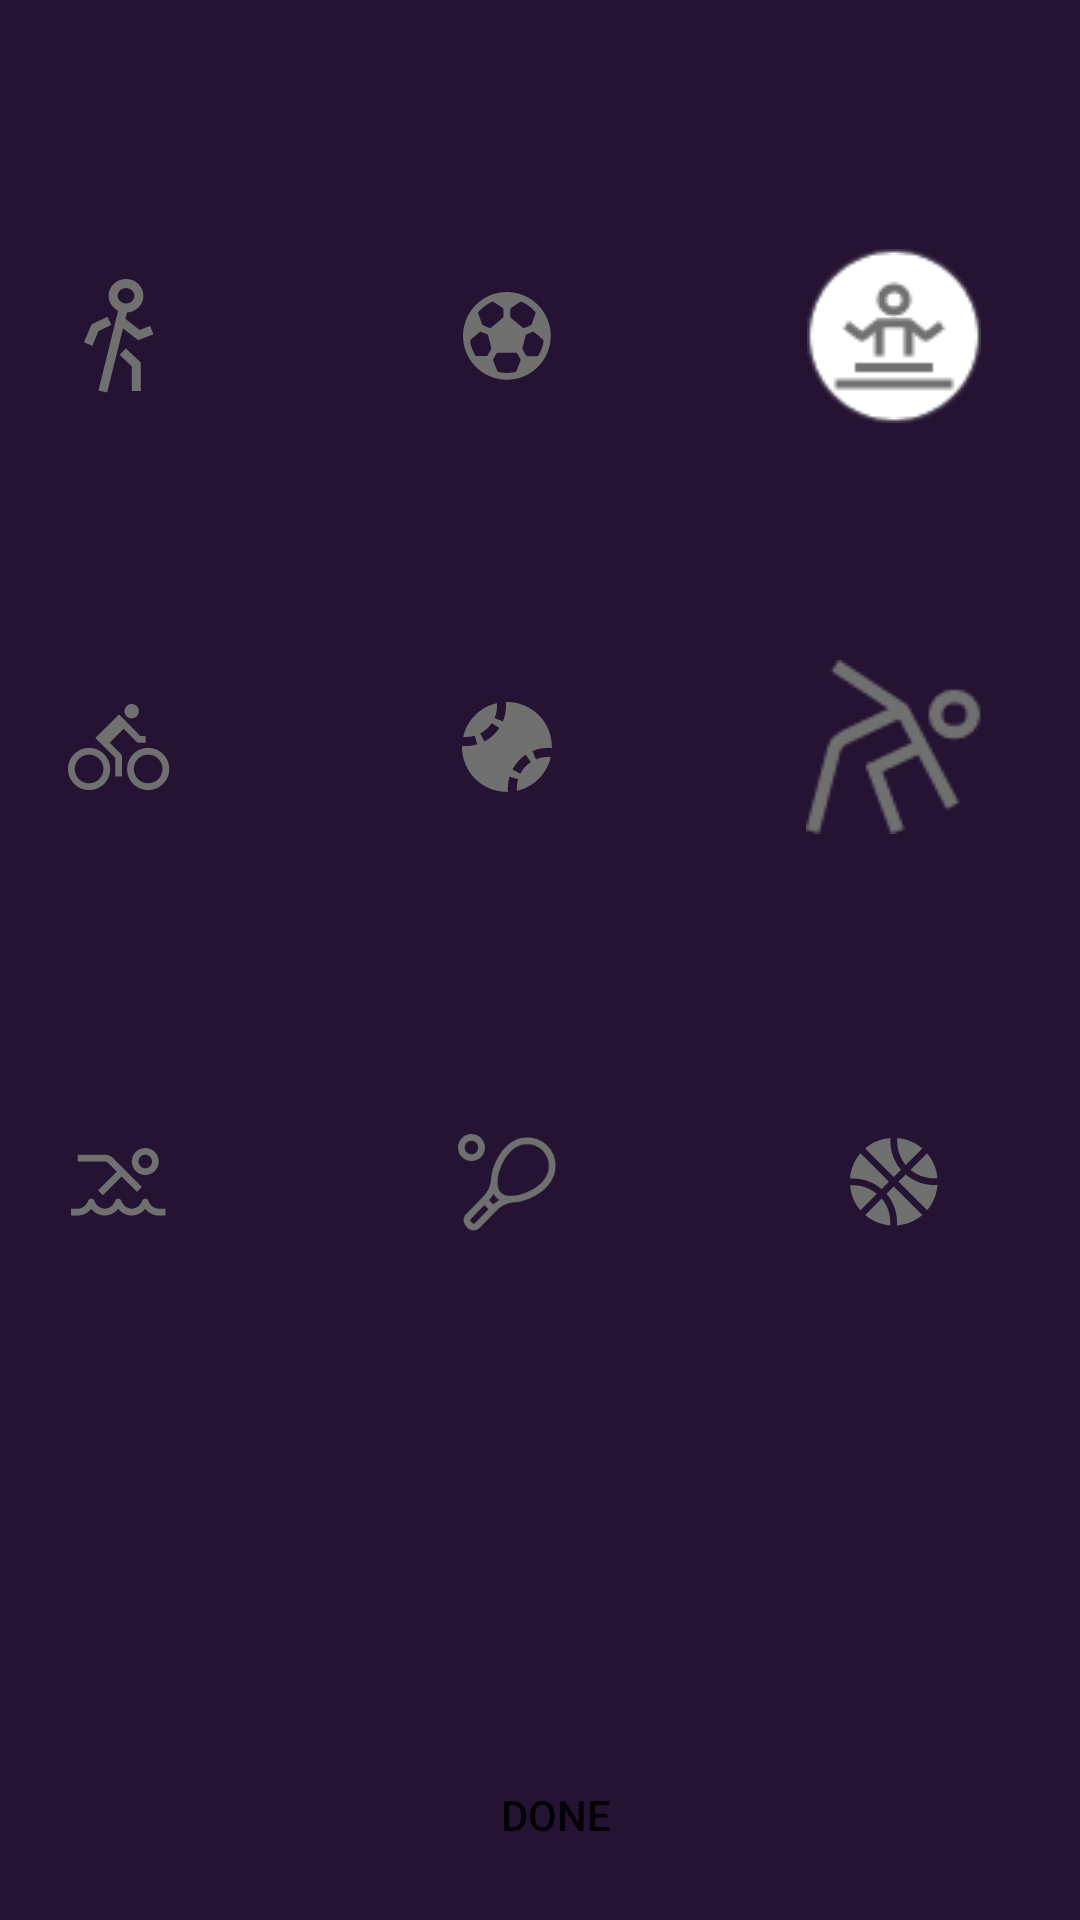

Layout XML and referenced resources for this Android screen:
<!-- AndroidManifest.xml: application theme Theme.Sportify -->
<!-- res/layout/sport_options_event_search.xml -->
<?xml version="1.0" encoding="utf-8"?>
<RelativeLayout xmlns:android="http://schemas.android.com/apk/res/android"
    xmlns:app="http://schemas.android.com/apk/res-auto"
    xmlns:tools="http://schemas.android.com/tools"
    android:layout_width="match_parent"
    android:layout_height="match_parent"
    android:background="@drawable/bg_dark"

    tools:context=".MainActivity2">


    <ImageButton
        android:layout_marginLeft="10dp"
        android:layout_marginRight="10dp"
        android:id="@+id/imageButton1"
        android:layout_width="80dp"
        android:layout_height="80dp"
        android:layout_alignParentEnd="true"
        android:layout_alignParentBottom="true"
        android:layout_marginStart="10dp"
        android:layout_marginTop="10dp"
        android:layout_marginEnd="151dp"
        android:layout_marginBottom="206dp"
        android:background="@drawable/buttonround"
        app:srcCompat="@drawable/tennis"
        tools:layout_editor_absoluteX="16dp"
        tools:layout_editor_absoluteY="265dp" />

    <ImageButton
        android:layout_marginLeft="10dp"
        android:layout_marginRight="10dp"
        android:id="@+id/imageButton2"
        android:layout_width="80dp"
        android:layout_height="80dp"
        android:layout_alignParentEnd="true"
        android:layout_alignParentBottom="true"
        android:layout_marginEnd="22dp"
        android:layout_marginBottom="206dp"
        android:background="@drawable/buttonround"
        app:srcCompat="@drawable/basketball"
        tools:layout_editor_absoluteX="16dp"
        tools:layout_editor_absoluteY="265dp" />

    <ImageButton
        android:layout_marginLeft="10dp"
        android:layout_marginRight="10dp"
        android:id="@+id/relatedTagsButton"
        android:layout_width="80dp"
        android:layout_height="80dp"
        android:layout_alignParentEnd="true"
        android:layout_alignParentBottom="true"
        android:layout_marginEnd="281dp"
        android:layout_marginBottom="206dp"
        android:background="@drawable/buttonround"
        app:srcCompat="@drawable/swim"
        tools:layout_editor_absoluteX="16dp"
        tools:layout_editor_absoluteY="265dp" />

    <ImageButton
        android:layout_marginLeft="10dp"
        android:layout_marginRight="10dp"
        android:id="@+id/imageButton4"
        android:layout_width="80dp"
        android:layout_height="80dp"
        android:layout_alignParentEnd="true"
        android:layout_alignParentBottom="true"
        android:layout_marginEnd="281dp"
        android:layout_marginBottom="351dp"
        android:background="@drawable/buttonround"
        app:srcCompat="@drawable/bike"
        tools:layout_editor_absoluteX="16dp"
        tools:layout_editor_absoluteY="280dp" />

    <ImageButton
        android:layout_marginLeft="10dp"
        android:layout_marginRight="10dp"
        android:id="@+id/imageButton5"
        android:layout_width="80dp"
        android:layout_height="80dp"
        android:layout_alignParentEnd="true"
        android:layout_alignParentBottom="true"
        android:layout_marginEnd="151dp"
        android:layout_marginBottom="351dp"
        android:background="@drawable/buttonround"
        app:srcCompat="@drawable/bxsbaseball"
        tools:layout_editor_absoluteX="16dp"
        tools:layout_editor_absoluteY="280dp" />

    <ImageButton
        android:layout_marginLeft="10dp"
        android:layout_marginRight="10dp"
        android:id="@+id/imageButton6"
        android:layout_width="80dp"
        android:layout_height="80dp"
        android:layout_alignParentEnd="true"
        android:layout_alignParentBottom="true"
        android:layout_marginEnd="281dp"
        android:layout_marginBottom="488dp"
        android:background="@drawable/buttonround"
        app:srcCompat="@drawable/walk"
        tools:layout_editor_absoluteX="16dp"
        tools:layout_editor_absoluteY="280dp" />

    <ImageButton
        android:layout_marginLeft="10dp"
        android:layout_marginRight="10dp"
        android:id="@+id/imageButton7"
        android:layout_width="80dp"
        android:layout_height="80dp"
        android:layout_alignParentEnd="true"
        android:layout_alignParentBottom="true"
        android:layout_marginEnd="151dp"
        android:layout_marginBottom="488dp"
        android:background="@drawable/buttonround"
        app:srcCompat="@drawable/football"
        tools:layout_editor_absoluteX="16dp"
        tools:layout_editor_absoluteY="280dp" />


    <ImageButton
        android:layout_marginLeft="10dp"
        android:layout_marginRight="10dp"
        android:id="@+id/imageButton8"
        android:layout_width="80dp"
        android:layout_height="80dp"
        android:layout_alignParentEnd="true"
        android:layout_alignParentBottom="true"
        android:layout_marginEnd="22dp"
        android:layout_marginBottom="488dp"
        android:background="@drawable/buttonround"
        app:srcCompat="@drawable/yoga"
        tools:layout_editor_absoluteX="16dp"
        tools:layout_editor_absoluteY="280dp" />

    <ImageButton
        android:layout_marginLeft="10dp"
        android:layout_marginRight="10dp"
        android:id="@+id/imageButton9"
        android:layout_width="80dp"
        android:layout_height="80dp"
        android:layout_alignParentEnd="true"
        android:layout_alignParentBottom="true"
        android:layout_marginEnd="22dp"
        android:layout_marginBottom="351dp"
        android:background="@drawable/buttonround"
        app:srcCompat="@drawable/stretching"
        tools:layout_editor_absoluteX="16dp"
        tools:layout_editor_absoluteY="280dp" />


    <Button
        android:layout_marginLeft="10dp"
        android:layout_marginRight="10dp"
        android:id="@+id/btnDone"
        android:layout_width="232dp"
        android:layout_height="wrap_content"
        android:layout_alignParentStart="true"
        android:layout_alignParentEnd="true"
        android:layout_alignParentBottom="true"
        android:layout_marginStart="95dp"
        android:layout_marginEnd="84dp"
        android:layout_marginBottom="11dp"
        android:background="@drawable/done_button_background"
        android:text="DONE" />

</RelativeLayout>
<!-- resources referenced by this layout -->
<resources>
  <!-- drawable basketball: png bitmap (drawable, 1858 bytes) -->
  <!-- drawable bg_dark: png bitmap (drawable-xxxhdpi, 134456 bytes) -->
  <!-- drawable bike: png bitmap (drawable, 1545 bytes) -->
  <!-- drawable bxsbaseball: png bitmap (drawable, 1047 bytes) -->
  <!-- drawable football: png bitmap (drawable, 1172 bytes) -->
  <!-- drawable stretching: png bitmap (drawable, 2452 bytes) -->
  <!-- drawable swim: png bitmap (drawable, 552 bytes) -->
  <!-- drawable tennis: png bitmap (drawable, 2436 bytes) -->
  <!-- drawable walk: png bitmap (drawable, 1173 bytes) -->
  <!-- drawable yoga: png bitmap (drawable-v24, 2495 bytes) -->
  <style name="Theme.Sportify" parent="Theme.MaterialComponents.DayNight.DarkActionBar">
          
          <item name="colorPrimary">@color/purple_500</item>
          <item name="colorPrimaryVariant">@color/dark_tone_sportify</item>
          <item name="colorOnPrimary">@color/white</item>
          
          <item name="colorSecondary">@color/teal_200</item>
          <item name="colorSecondaryVariant">@color/teal_700</item>
          <item name="colorOnSecondary">@color/black</item>
          
          <item name="android:statusBarColor" tools:targetApi="l">?attr/colorPrimaryVariant</item>
          
          <item name="actionBarSize">69dp</item>
      </style>
  <color name="dark_tone_sportify">#241332</color>
  <color name="white">#FFFFFFFF</color>
  <color name="black">#FF000000</color>
  <!-- not gathered from this repository: default colours our renderer supplied (Android Studio template values) -->
  <color name="purple_500">#FF6200EE</color>
  <color name="teal_200">#FF03DAC5</color>
  <color name="teal_700">#FF018786</color>
</resources>
